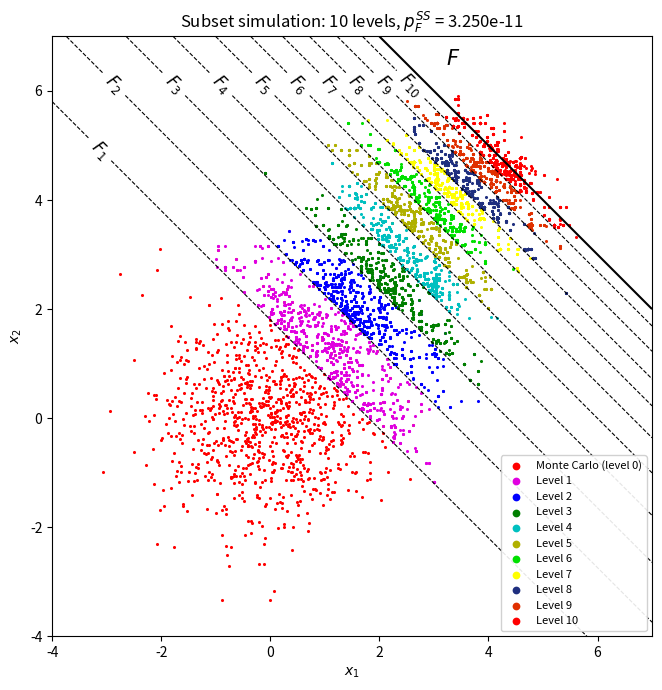

Source code (Python):
"""
Subset Simulation for a Linear Reliability Problem -- VECTORISED version

Python translation of the MATLAB code by K.M. Zuev (Institute for Risk &
Uncertainty, University of Liverpool).

    Performance function: g(x) = x1 + ... + xd
    Input variables x1, ..., xd are i.i.d. N(0, 1)
    Failure  <=>  g(x) > YF

This version runs the same algorithm as the MATLAB script, but replaces
the loops over samples, chains and dimensions with NumPy array operations,
so it is about 10x faster. Use it for experiments; see
subset_simulation_loops.py for the line-by-line MATLAB version.

The performance function is defined ONCE, in `performance_function` below.
In the MATLAB script `sum(...)` was written out separately wherever g was
evaluated (lines 19 and 62, and also sum(q) on line 46). Here every
evaluation calls the same function, so to try a new model you only edit it
in one place.

HOW TO RUN: set the parameters just below, then run this file. The results
are printed, and when d = 2 the level plot (in the style of Figure 6) opens in a window.
Works for any dimension d; the plot is only drawn for d = 2.
"""

import time

import numpy as np
from scipy.stats import norm

# ===========================================================================
# PARAMETERS -- edit these (original MATLAB values in brackets)
# ===========================================================================
d = 2          # dimension of the input space            [MATLAB: 1000]
YF = 9.0       # critical threshold (failure <=> g(x) > YF) [MATLAB: 200]
n = 1000       # number of samples per level             [MATLAB: 3000]
p = 0.1        # level probability                       [MATLAB: 0.1]
SEED = None    # random seed: an integer for repeatable results, None for random
SAVE_PLOT = None   # e.g. "levels.png" to also save the plot to a file

# ---------------------------------------------------------------------------
# Performance function -- the ONLY place the model is defined.
# ---------------------------------------------------------------------------
def performance_function(x):
    """System response y = g(x) = x1 + ... + xd.

    `x` has shape (d, n): one column per sample, as in the MATLAB code.
    Returns an array of shape (n,).
    """
    return np.sum(x, axis=0)



# ---------------------------------------------------------------------------
# Subset simulation
# ---------------------------------------------------------------------------
def subset_simulation(d, YF, n=3000, p=0.1, g=performance_function, rng=None):
    """Estimate pF = P(g(x) > YF) for x ~ N(0, I_d).

    Parameters
    ----------
    d   : dimension of the input space
    YF  : critical threshold (failure <=> g(x) > YF)
    n   : number of samples per level
    p   : level probability
    g   : performance function taking a (d, n) array and returning shape (n,)
    rng : seed or np.random.Generator

    Returns
    -------
    dict with keys
        'pF_SS' : subset simulation estimate of the failure probability
        'N'     : total number of samples (performance function evaluations)
        'L'     : number of conditional levels used
        'Y'     : intermediate thresholds Y_1, ..., Y_L
        'nF'    : number of failure samples at each level 0, ..., L
        'x'     : list of (d, n) sample arrays, one per level 0, ..., L
        'y'     : list of (n,) response arrays, one per level 0, ..., L
    """
    rng = np.random.default_rng(rng)
    nc = int(round(n * p))                       # number of Markov chains
    ns = int(round((1 - p) / p))                 # number of states in each chain
    if nc * (ns + 1) != n:
        raise ValueError("n*p and 1/p must be integers")

    # --- Level 0: Monte Carlo ------------------------------------------------
    L = 0                                        # current (unconditional) level
    x = [rng.standard_normal((d, n))]            # Monte Carlo samples
    y = [g(x[0])]                                # system response y = g(x)
    nF = [int(np.sum(y[0] > YF))]                # number of failure samples
    Y = []

    while nF[L] / n < p:                         # stopping criterion
        L += 1                                   # next conditional level is needed
        ind = np.argsort(-y[L - 1])              # sort 'descend'
        y[L - 1] = y[L - 1][ind]                 # renumbered responses
        x[L - 1] = x[L - 1][:, ind]              # renumbered samples
        Y.append((y[L - 1][nc - 1] + y[L - 1][nc]) / 2)  # L-th intermediate threshold

        # --- Modified Metropolis algorithm for sampling from pi(x | F_L) ---
        # z has shape (d, nc, ns+1): all nc chains are advanced together,
        # which is equivalent to the MATLAB loop over j = 1..nc.
        z = np.empty((d, nc, ns + 1))
        z[:, :, 0] = x[L - 1][:, :nc]            # Markov chain "seeds"
        for m in range(ns):
            # Step 1: component-wise proposal
            a = z[:, :, m] + rng.standard_normal((d, nc))          # Step 1(a)
            r = np.minimum(1, norm.pdf(a) / norm.pdf(z[:, :, m]))  # Step 1(b)
            q = np.where(rng.random((d, nc)) < r, a, z[:, :, m])   # Step 1(c)
            # Step 2: accept q only if it belongs to F_L
            in_FL = g(q) > Y[L - 1]
            z[:, :, m + 1] = np.where(in_FL, q, z[:, :, m])

        # samples from pi(x | F_L), ordered chain by chain as in the MATLAB code
        x.append(z.reshape(d, nc * (ns + 1)))

        y.append(g(x[L]))                        # system response y = g(x)
        nF.append(int(np.sum(y[L] > YF)))        # number of failure samples at level L

    pF_SS = p ** L * nF[L] / n                   # SS estimate
    N = n + n * (1 - p) * L                      # total number of samples

    return {"pF_SS": pF_SS, "N": int(round(N)), "L": L, "Y": Y,
            "nF": nF, "x": x, "y": y}


# ---------------------------------------------------------------------------
# 2D plot of the levels (in the style of Figure 6)
# ---------------------------------------------------------------------------
# One colour per level, in the same spectrum order as Figure 6:
# red (Monte Carlo), magenta, blue, green, cyan, olive, lime, yellow, navy,
# orange-red. If there are more levels than colours, the list starts again.
LEVEL_COLOURS = ["#ff0000", "#e000e0", "#0000ff", "#007f00", "#00c0c0",
                 "#b0b000", "#00e000", "#ffff00", "#1f2f7f", "#e03000"]


def _point_nearest(cs, target, lo, hi):
    """Point on the contour line(s) in `cs` closest to `target`, keeping
    away from the plot edges (between lo and hi) where possible."""
    pts = [seg for seg in cs.allsegs[0] if len(seg)]
    if not pts:
        return None                            # curve not visible in the plot
    pts = np.vstack(pts)
    inside = np.all((pts > lo) & (pts < hi), axis=1)
    if inside.any():
        pts = pts[inside]
    return pts[np.argmin(np.sum((pts - target) ** 2, axis=1))]


def plot_levels_2d(result, YF, g=performance_function, lim=None,
                   filename=None, legend=True):
    """Plot the samples of every level (one colour per level), the
    intermediate thresholds g(x) = Y_L as dashed lines labelled F_1, F_2, ...
    and the failure boundary g(x) = YF as a solid line labelled F."""
    import matplotlib.pyplot as plt

    x, Y = result["x"], result["Y"]
    if x[0].shape[0] != 2:
        raise ValueError("plot_levels_2d needs d = 2")

    # Axis range: a whole-number square that contains every sample
    if lim is None:
        allx = np.hstack(x)
        lim = (np.floor(allx.min() - 0.2), np.ceil(allx.max() + 0.2))

    # Evaluate g on a grid so the threshold curves can be drawn as contours
    t = np.linspace(lim[0], lim[1], 400)
    X1, X2 = np.meshgrid(t, t)
    G = g(np.vstack([X1.ravel(), X2.ravel()])).reshape(X1.shape)

    fig, ax = plt.subplots(figsize=(7, 7))

    # Samples: level 0 (Monte Carlo) first, then each conditional level
    for L, xL in enumerate(x):
        colour = LEVEL_COLOURS[L % len(LEVEL_COLOURS)]
        label = "Monte Carlo (level 0)" if L == 0 else f"Level {L}"
        ax.scatter(xL[0], xL[1], s=5, color=colour, linewidths=0,
                   label=label, zorder=2)

    # Labels go at the top-left end of each curve, away from the samples
    span = lim[1] - lim[0]
    lo, hi = lim[0] + 0.08 * span, lim[1] - 0.08 * span   # label-safe area
    corner = np.array([lo, hi])

    # Intermediate thresholds: boundary of F_L = {x : g(x) > Y_L}
    for L, YL in enumerate(Y, start=1):
        cs = ax.contour(X1, X2, G, levels=[YL], colors="k", linewidths=0.8,
                        linestyles="--", zorder=3)
        pt = _point_nearest(cs, corner, lo, hi)
        if pt is not None:
            ax.clabel(cs, fmt={YL: f"$F_{{{L}}}$"}, fontsize=12, colors="k",
                      manual=[pt])

    # Failure domain F = {x : g(x) > YF}, labelled just inside the domain
    cs = ax.contour(X1, X2, G, levels=[YF], colors="k", linewidths=1.5,
                    zorder=3)
    pt = _point_nearest(cs, corner, lo, hi)
    if pt is not None:
        h = 1e-4 * span                        # numerical gradient of g at pt
        grad = np.array([
            g(np.array([[pt[0] + h], [pt[1]]]))[0] - g(np.array([[pt[0] - h], [pt[1]]]))[0],
            g(np.array([[pt[0]], [pt[1] + h]]))[0] - g(np.array([[pt[0]], [pt[1] - h]]))[0]])
        if np.linalg.norm(grad) > 0:
            # step from the boundary into F (direction of increasing g)
            pos = np.clip(pt + 0.06 * span * grad / np.linalg.norm(grad),
                          lim[0] + 0.03 * span, lim[1] - 0.03 * span)
            ax.text(*pos, "$F$", fontsize=15, ha="center", va="center")

    ax.set_xlim(lim)
    ax.set_ylim(lim)
    ax.set_aspect("equal")
    ax.set_xlabel("$x_1$")
    ax.set_ylabel("$x_2$")
    ax.set_title(f"Subset simulation: {len(Y)} levels, "
                 f"$p_F^{{SS}}$ = {result['pF_SS']:.3e}")
    if legend:
        ax.legend(loc="best", fontsize=8, markerscale=2.5, framealpha=0.9)
    fig.tight_layout()

    if filename:
        fig.savefig(filename, dpi=150)
        print(f"Saved plot to {filename}")
    plt.show()
    return fig, ax


# ===========================================================================
# Run
# ===========================================================================
if __name__ == "__main__":
    start = time.perf_counter()               # start the timer
    res = subset_simulation(d, YF, n=n, p=p, rng=SEED)
    run_time = time.perf_counter() - start    # seconds the simulation took

    pF = 1 - norm.cdf(YF / np.sqrt(d))    # true value (valid for g = sum only)
    print(f"Conditional levels L : {res['L']}")
    print(f"Thresholds Y_L       : {np.round(res['Y'], 3).tolist()}")
    print(f"Failure samples nF   : {res['nF']}")
    print(f"Total samples N      : {res['N']}")
    print(f"pF (subset sim)      : {res['pF_SS']:.4e}")
    print(f"pF (true value)      : {pF:.4e}")
    print(f"Run time             : {run_time:.2f} s")

    if d == 2:
        plot_levels_2d(res, YF, filename=SAVE_PLOT)
